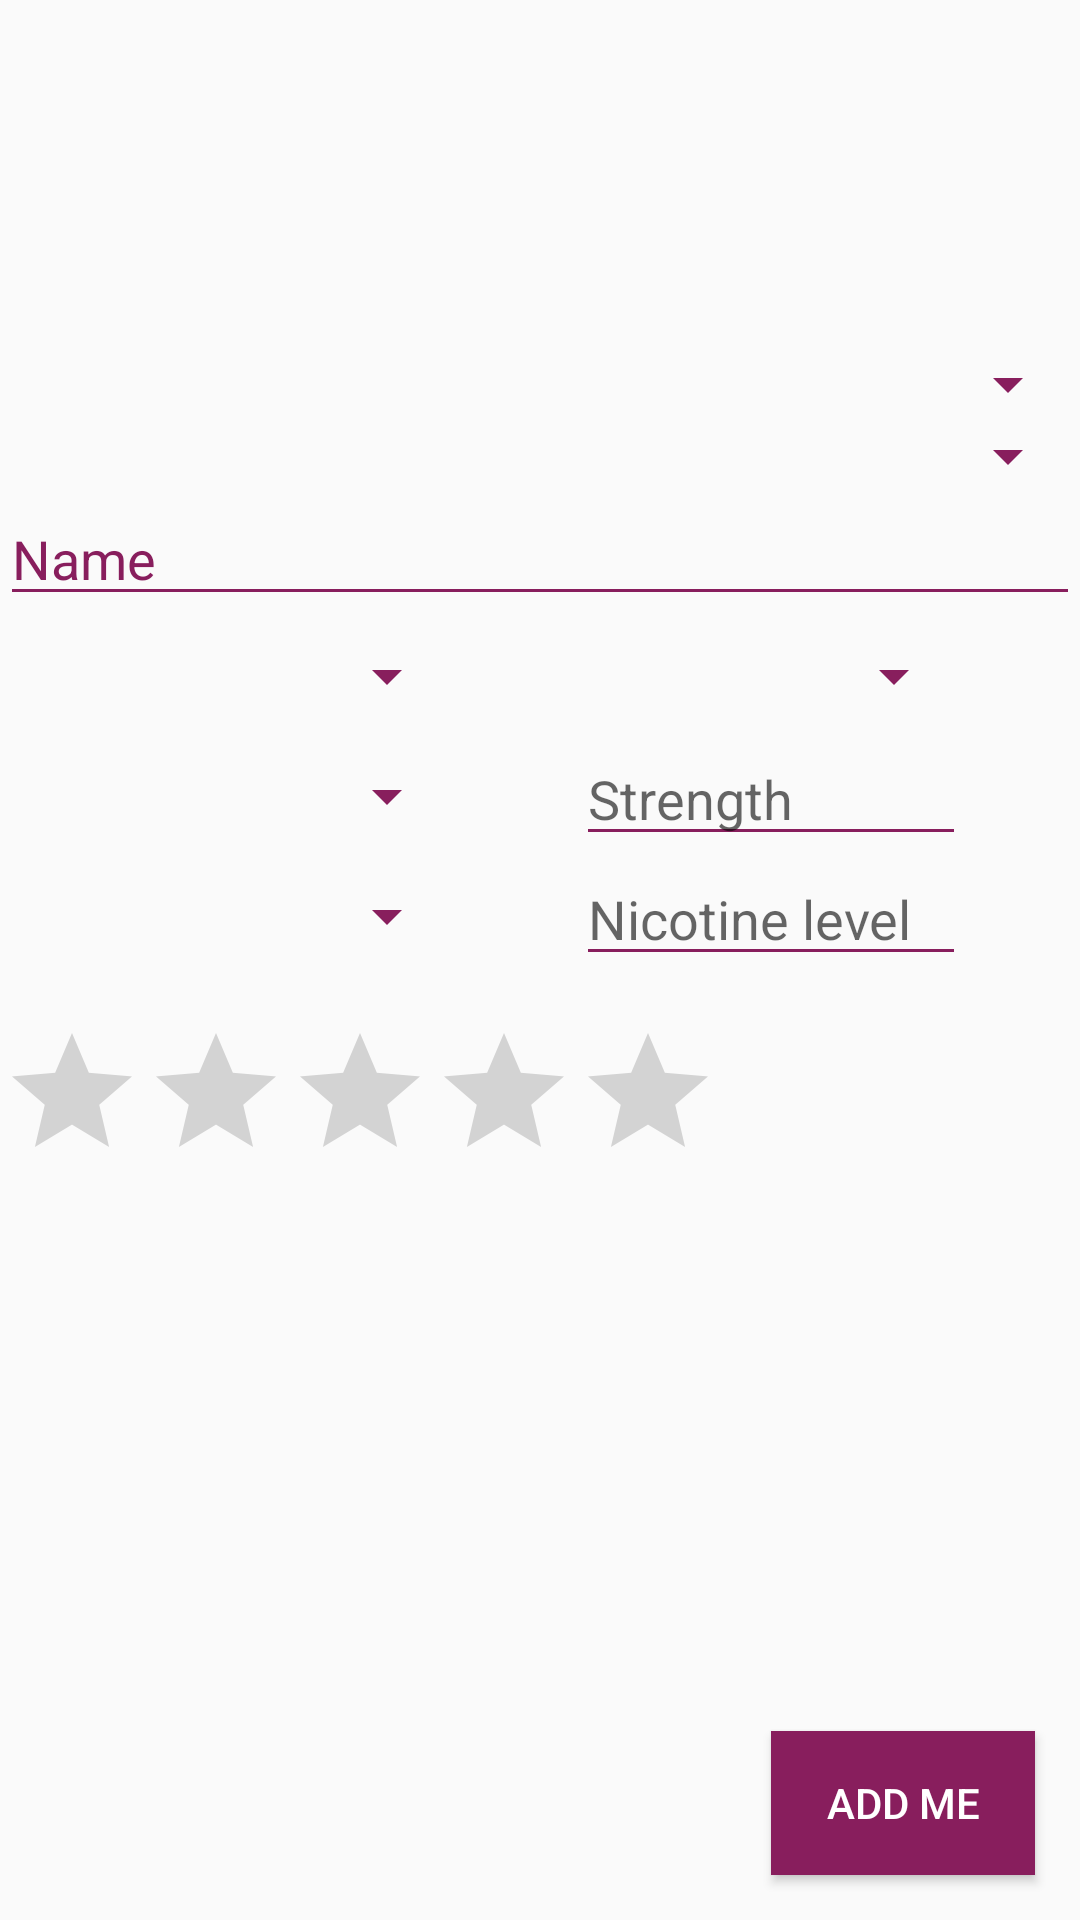

Android layout source for this screen:
<!-- AndroidManifest.xml: application theme AppTheme -->
<!-- res/layout/fragment_add_snus.xml -->
<RelativeLayout xmlns:android="http://schemas.android.com/apk/res/android"
    xmlns:tools="http://schemas.android.com/tools" android:layout_width="match_parent"
    android:layout_height="match_parent" tools:context="no.hbv.gruppe1.snusr.snusr.AddSnus">

    

    <ImageView
        android:layout_width="match_parent"
        android:layout_height="116dp"
        android:id="@+id/addSnus_imgview"
        android:contentDescription="@string/add_snus_desc_image"
        android:layout_gravity="start|top" />

    <Button
            android:layout_width="wrap_content"
            android:layout_height="wrap_content"
            android:text="@string/add_snus_text_add_snus"
            android:id="@+id/btn_addsnus"
            android:background="#881e5d"
            android:textColor="#ffffff"
            android:layout_alignParentBottom="true" android:layout_alignEnd="@+id/add_snus_misc_group"
            android:layout_margin="15dp"/>

    <Button
            android:layout_width="30dp"
            android:layout_height="30dp"
            android:id="@+id/btn_addSnusImage"
            android:background="@drawable/cam_button"
            android:textColor="#ffffff"
            android:layout_alignBottom="@+id/addSnus_imgview" android:layout_alignParentEnd="true"/>

    <RatingBar
            android:layout_width="wrap_content"
            android:layout_height="wrap_content"
            android:id="@+id/ratingbar_addsnus"
            android:progressTint="#ffcf00"
            android:secondaryProgressTint="#881e5d" android:layout_below="@+id/add_snus_taste_group"
            android:layout_alignParentStart="true" android:layout_marginTop="15dp"/>

    <Spinner
        android:layout_width="0dp"
        android:layout_height="0dp"
        android:id="@+id/spin_takepic"
        android:entries="@array/spinnerItemsCamera"
        android:layout_toStartOf="@+id/btn_addSnusImage"/>

    <RelativeLayout
            android:layout_width="match_parent"
            android:layout_height="wrap_content"
            android:layout_alignParentStart="false" android:layout_below="@+id/addSnus_imgview"
            android:id="@+id/add_snus_manu_line_name">
        <Spinner
                android:layout_width="fill_parent"
                android:layout_height="wrap_content"
                android:id="@+id/spinner_add_snus_manufacturer"
                android:layout_gravity="start|center_vertical"
                android:hint="@string/add_snus_hint_manufacturer"
                android:layout_alignParentStart="true"
                android:textColor="#881e5d"
                android:textColorHighlight="#881e5d"
                android:textColorHint="#881e5d"
                android:textColorLink="#881e5d"
                android:drawableTint="#881e5d"
                android:backgroundTint="#881e5d" android:layout_alignParentTop="true"/>
        <Spinner
            android:layout_width="fill_parent"
            android:layout_height="wrap_content"
            android:id="@+id/spinner_addsnus_line"
            android:layout_gravity="start|center_vertical"
            android:layout_below="@+id/spinner_add_snus_manufacturer"
            android:layout_alignParentStart="true"
            android:hint="@string/add_snus_hint_line"
            android:textColor="#881e5d"
            android:textColorHighlight="#881e5d"
            android:textColorHint="#881e5d"
            android:textColorLink="#881e5d"
            android:drawableTint="#881e5d"
            android:backgroundTint="#881e5d" />
        <EditText
                android:layout_width="fill_parent"
                android:layout_height="wrap_content"
                android:id="@+id/etxt_name"
                android:layout_gravity="start|center_vertical"
                android:hint="@string/add_snus_hint_name"
                android:singleLine="true"
                android:layout_below="@+id/spinner_addsnus_line"
                android:layout_alignParentEnd="true"
                android:textColor="#881e5d"
                android:textColorHighlight="#881e5d"
                android:textColorHint="#881e5d"
                android:textColorLink="#881e5d"
                android:drawableTint="#881e5d"
                android:backgroundTint="#881e5d" />
        <TextView
                android:layout_width="wrap_content"
                android:layout_height="wrap_content"
                android:textAppearance="?android:attr/textAppearanceSmall"
            android:id="@+id/desc_manu"/>
        <TextView
                android:layout_width="wrap_content"
                android:layout_height="wrap_content"
                android:textAppearance="?android:attr/textAppearanceSmall"
            android:id="@+id/desc_line"
                android:layout_alignTop="@+id/spinner_addsnus_line"
        />
    </RelativeLayout>
    <RelativeLayout
            android:layout_width="wrap_content"
            android:layout_height="wrap_content" android:id="@+id/add_snus_taste_group"
            android:layout_below="@+id/add_snus_manu_line_name">
        <Spinner
                android:layout_width="130dp"
                android:layout_height="40dp"
                android:id="@+id/spin_taste1"
                android:layout_marginStart="23dp"
                android:layout_centerVertical="true"
                android:layout_alignParentStart="true"
                android:textColor="#881e5d"
                android:backgroundTint="#881e5d" android:layout_alignParentTop="true"/>
        <Spinner
            android:layout_width="130dp"
            android:layout_height="40dp"
            android:id="@+id/spin_taste2"
            android:layout_below="@+id/spin_taste1"
            android:layout_alignStart="@+id/spin_taste1"
            android:textColor="#881e5d"
            android:backgroundTint="#881e5d"
            android:focusable="false"
            android:foregroundTint="#881e5d" />
        <Spinner
            android:layout_width="130dp"
            android:layout_height="40dp"
            android:id="@+id/spin_taste3"
            android:layout_below="@+id/spin_taste2"
            android:layout_alignStart="@+id/spin_taste2"
            android:textColor="#881e5d"
            android:backgroundTint="#881e5d"
            android:focusable="false"
            android:foregroundTint="#881e5d" />
        <TextView
                android:layout_width="wrap_content"
                android:layout_height="wrap_content"
                android:textAppearance="?android:attr/textAppearanceSmall"
            android:id="@+id/desc_taste"/>
    </RelativeLayout>
    <LinearLayout
            android:orientation="vertical"
            android:layout_width="wrap_content"
            android:layout_height="wrap_content" android:id="@+id/add_snus_misc_group"
            android:layout_alignParentRight="true"
            android:layout_below="@+id/add_snus_manu_line_name">
        <Spinner
                android:layout_width="130dp"
                android:layout_height="40dp"
                android:id="@+id/spin_type"
                android:layout_alignParentEnd="true"
                android:layout_marginEnd="38dp"
                android:textColor="#881e5d"
                android:backgroundTint="#881e5d"
                android:focusable="false"
                android:foregroundTint="#881e5d" android:layout_alignParentTop="true"
                android:layout_alignParentRight="true"/>
        <EditText
                android:layout_width="130dp"
                android:layout_height="40dp"
                android:id="@+id/etxt_strength"
                android:inputType="numberSigned"
                android:hint="@string/add_snus_hint_strength"
                android:maxLength="1"
                android:textColor="#881e5d"
                android:backgroundTint="#881e5d"
                android:foregroundTint="#881e5d"
                android:layout_alignParentRight="false"
                android:layout_alignBottom="@+id/spin_type" android:layout_alignParentStart="false"/>
        <EditText
                android:layout_width="130dp"
                android:layout_height="40dp"
                android:id="@+id/etxt_nicotine_level"
                android:inputType="numberDecimal"
                android:hint="@string/add_snus_hint_nicotine_level"
                android:maxLength="1"
                android:layout_alignEnd="@+id/etxt_strength"
                android:textColor="#881e5d"
                android:backgroundTint="#881e5d"
                android:foregroundTint="#881e5d" android:layout_alignParentRight="false"
                android:layout_alignBottom="@+id/etxt_strength"/>
    </LinearLayout>


</RelativeLayout>
<!-- resources referenced by this layout -->
<resources>
  <string-array name="spinnerItemsCamera">
          <item>Camera</item>
          <item>Gallery</item>
      </string-array>
  <string name="add_snus_desc_image">Snus image</string>
  <string name="add_snus_hint_line">Line</string>
  <string name="add_snus_hint_manufacturer">Manufacturer</string>
  <string name="add_snus_hint_name">Name</string>
  <string name="add_snus_hint_nicotine_level">Nicotine level</string>
  <string name="add_snus_hint_strength">Strength</string>
  <string name="add_snus_text_add_snus">Add me</string>
  <style name="AppTheme" parent="Theme.AppCompat.Light.DarkActionBar">
          <item name="colorAccent">#881e5d</item>
      </style>
</resources>
